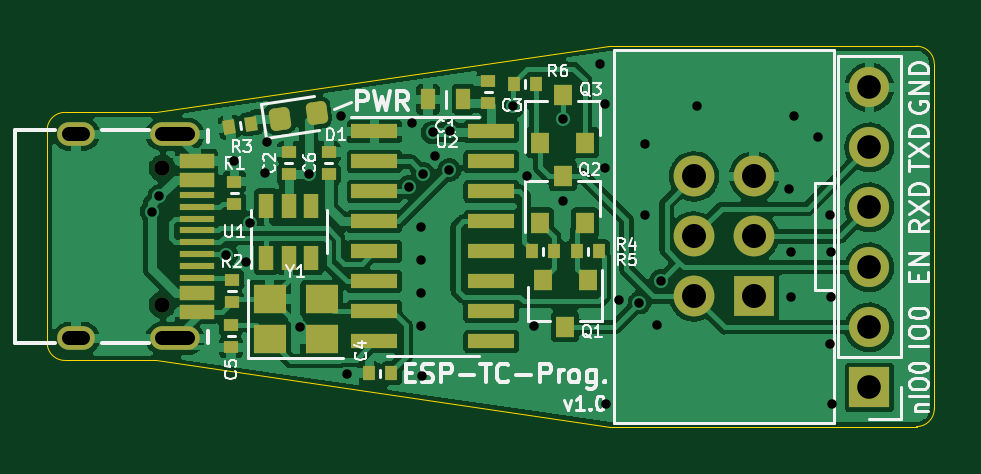
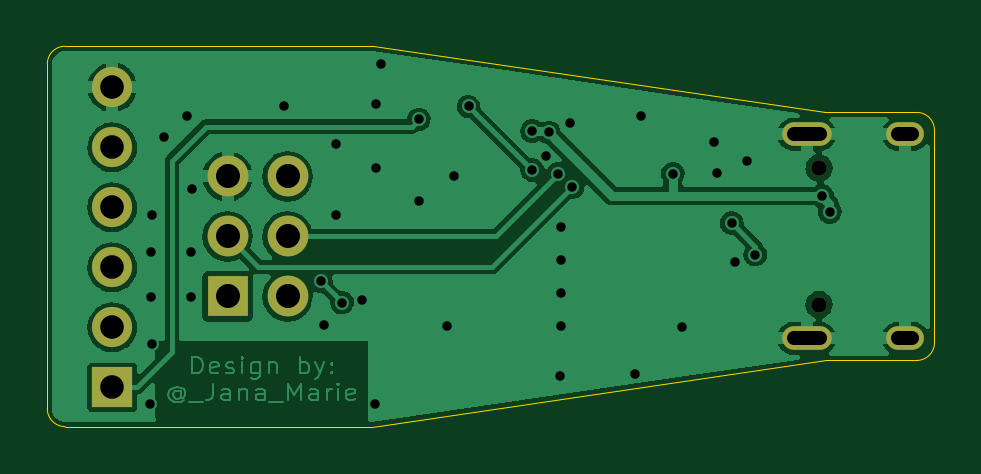
Circuit board: 11 layer files. Board 37.6 x 16.1 mm.
- bottom_copper: ESP-TC-PROG-B_Cu.gbl (71003 bytes)
- bottom_mask: ESP-TC-PROG-B_Mask.gbs (1235 bytes)
- paste: ESP-TC-PROG-B_Paste.gbp (535 bytes)
- bottom_silk: ESP-TC-PROG-B_Silkscreen.gbo (549 bytes)
- outline: ESP-TC-PROG-Edge_Cuts.gm1 (1294 bytes)
- top_copper: ESP-TC-PROG-F_Cu.gtl (123285 bytes)
- top_mask: ESP-TC-PROG-F_Mask.gts (4445 bytes)
- paste: ESP-TC-PROG-F_Paste.gtp (3758 bytes)
- top_silk: ESP-TC-PROG-F_Silkscreen.gto (25596 bytes)
- drill: ESP-TC-PROG-NPTH.drl (434 bytes)
- drill: ESP-TC-PROG-PTH.drl (1611 bytes)

=== bottom_copper: ESP-TC-PROG-B_Cu.gbl (71003 bytes, source omitted) ===
=== bottom_mask: ESP-TC-PROG-B_Mask.gbs ===
G04 #@! TF.GenerationSoftware,KiCad,Pcbnew,6.0.0-d3dd2cf0fa~116~ubuntu20.04.1*
G04 #@! TF.CreationDate,2022-01-09T18:16:11+01:00*
G04 #@! TF.ProjectId,ESP-TC-PROG,4553502d-5443-42d5-9052-4f472e6b6963,rev?*
G04 #@! TF.SameCoordinates,Original*
G04 #@! TF.FileFunction,Soldermask,Bot*
G04 #@! TF.FilePolarity,Negative*
%FSLAX46Y46*%
G04 Gerber Fmt 4.6, Leading zero omitted, Abs format (unit mm)*
G04 Created by KiCad (PCBNEW 6.0.0-d3dd2cf0fa~116~ubuntu20.04.1) date 2022-01-09 18:16:11*
%MOMM*%
%LPD*%
G01*
G04 APERTURE LIST*
%ADD10C,0.650000*%
%ADD11O,2.100000X1.000000*%
%ADD12O,1.600000X1.000000*%
%ADD13R,1.727200X1.727200*%
%ADD14O,1.727200X1.727200*%
%ADD15R,1.700000X1.700000*%
%ADD16O,1.700000X1.700000*%
G04 APERTURE END LIST*
D10*
X105555000Y-97110000D03*
X105555000Y-102890000D03*
D11*
X106085000Y-104320000D03*
X106085000Y-95680000D03*
D12*
X101905000Y-95680000D03*
X101905000Y-104320000D03*
D13*
X130600000Y-102540000D03*
D14*
X128060000Y-102540000D03*
X130600000Y-100000000D03*
X128060000Y-100000000D03*
X130600000Y-97460000D03*
X128060000Y-97460000D03*
D15*
X135480000Y-106390000D03*
D16*
X135480000Y-103850000D03*
X135480000Y-101310000D03*
X135480000Y-98770000D03*
X135480000Y-96230000D03*
X135480000Y-93690000D03*
M02*

=== paste: ESP-TC-PROG-B_Paste.gbp ===
G04 #@! TF.GenerationSoftware,KiCad,Pcbnew,5.1.5-52549c5~84~ubuntu19.10.1*
G04 #@! TF.CreationDate,2020-04-02T17:38:40+02:00*
G04 #@! TF.ProjectId,ESP-TC-PROG,4553502d-5443-42d5-9052-4f472e6b6963,rev?*
G04 #@! TF.SameCoordinates,Original*
G04 #@! TF.FileFunction,Paste,Bot*
G04 #@! TF.FilePolarity,Positive*
%FSLAX46Y46*%
G04 Gerber Fmt 4.6, Leading zero omitted, Abs format (unit mm)*
G04 Created by KiCad (PCBNEW 5.1.5-52549c5~84~ubuntu19.10.1) date 2020-04-02 17:38:40*
%MOMM*%
%LPD*%
G04 APERTURE LIST*
G04 APERTURE END LIST*
M02*

=== bottom_silk: ESP-TC-PROG-B_Silkscreen.gbo ===
G04 #@! TF.GenerationSoftware,KiCad,Pcbnew,6.0.0-d3dd2cf0fa~116~ubuntu20.04.1*
G04 #@! TF.CreationDate,2022-01-09T18:16:11+01:00*
G04 #@! TF.ProjectId,ESP-TC-PROG,4553502d-5443-42d5-9052-4f472e6b6963,rev?*
G04 #@! TF.SameCoordinates,Original*
G04 #@! TF.FileFunction,Legend,Bot*
G04 #@! TF.FilePolarity,Positive*
%FSLAX46Y46*%
G04 Gerber Fmt 4.6, Leading zero omitted, Abs format (unit mm)*
G04 Created by KiCad (PCBNEW 6.0.0-d3dd2cf0fa~116~ubuntu20.04.1) date 2022-01-09 18:16:11*
%MOMM*%
%LPD*%
G01*
G04 APERTURE LIST*
G04 APERTURE END LIST*
M02*

=== outline: ESP-TC-PROG-Edge_Cuts.gm1 ===
G04 #@! TF.GenerationSoftware,KiCad,Pcbnew,6.0.0-d3dd2cf0fa~116~ubuntu20.04.1*
G04 #@! TF.CreationDate,2022-01-09T18:16:11+01:00*
G04 #@! TF.ProjectId,ESP-TC-PROG,4553502d-5443-42d5-9052-4f472e6b6963,rev?*
G04 #@! TF.SameCoordinates,Original*
G04 #@! TF.FileFunction,Profile,NP*
%FSLAX46Y46*%
G04 Gerber Fmt 4.6, Leading zero omitted, Abs format (unit mm)*
G04 Created by KiCad (PCBNEW 6.0.0-d3dd2cf0fa~116~ubuntu20.04.1) date 2022-01-09 18:16:11*
%MOMM*%
%LPD*%
G01*
G04 APERTURE LIST*
G04 #@! TA.AperFunction,Profile*
%ADD10C,0.050000*%
G04 #@! TD*
G04 APERTURE END LIST*
D10*
X105275000Y-105250000D02*
X101425000Y-105250000D01*
X137480000Y-108050000D02*
G75*
G03*
X138230000Y-107300000I0J750000D01*
G01*
X100675000Y-104500000D02*
G75*
G03*
X101425000Y-105250000I750000J0D01*
G01*
X100675000Y-104500000D02*
X100675000Y-95500000D01*
X124500000Y-108050000D02*
X105275000Y-105250000D01*
X138230000Y-92700000D02*
X138230000Y-107300000D01*
X101425000Y-94750000D02*
G75*
G03*
X100675000Y-95500000I0J-750000D01*
G01*
X105300000Y-94750000D02*
X124450000Y-91950000D01*
X101425000Y-94750000D02*
X105300000Y-94750000D01*
X138230000Y-92700000D02*
G75*
G03*
X137480000Y-91950000I-750000J0D01*
G01*
X137480000Y-108050000D02*
X124500000Y-108050000D01*
X124450000Y-91950000D02*
X137480000Y-91950000D01*
M02*

=== top_copper: ESP-TC-PROG-F_Cu.gtl (123285 bytes, source omitted) ===
=== top_mask: ESP-TC-PROG-F_Mask.gts (4445 bytes, source withheld) ===
=== paste: ESP-TC-PROG-F_Paste.gtp (3758 bytes, source withheld) ===
=== top_silk: ESP-TC-PROG-F_Silkscreen.gto (25596 bytes, source omitted) ===
=== drill: ESP-TC-PROG-NPTH.drl ===
M48
; DRILL file {KiCad 6.0.0-d3dd2cf0fa~116~ubuntu20.04.1} date Sun 09 Jan 2022 06:16:13 PM CET
; FORMAT={-:-/ absolute / metric / decimal}
; #@! TF.CreationDate,2022-01-09T18:16:13+01:00
; #@! TF.GenerationSoftware,Kicad,Pcbnew,6.0.0-d3dd2cf0fa~116~ubuntu20.04.1
; #@! TF.FileFunction,NonPlated,1,2,NPTH
FMAT,2
METRIC
; #@! TA.AperFunction,NonPlated,NPTH,ComponentDrill
T1C0.650
%
G90
G05
T1
X105.555Y-97.11
X105.555Y-102.89
T0
M30

=== drill: ESP-TC-PROG-PTH.drl ===
M48
; DRILL file {KiCad 6.0.0-d3dd2cf0fa~116~ubuntu20.04.1} date Sun 09 Jan 2022 06:16:13 PM CET
; FORMAT={-:-/ absolute / metric / decimal}
; #@! TF.CreationDate,2022-01-09T18:16:13+01:00
; #@! TF.GenerationSoftware,Kicad,Pcbnew,6.0.0-d3dd2cf0fa~116~ubuntu20.04.1
; #@! TF.FileFunction,Plated,1,2,PTH
FMAT,2
METRIC
; #@! TA.AperFunction,Plated,PTH,ViaDrill
T1C0.400
; #@! TA.AperFunction,Plated,PTH,ComponentDrill
T2C0.600
; #@! TA.AperFunction,Plated,PTH,ComponentDrill
T3C1.000
; #@! TA.AperFunction,Plated,PTH,ComponentDrill
T4C1.016
%
G90
G05
T1
X105.11Y-98.96
X105.43Y-98.29
X108.259Y-100.774
X108.6Y-96.8
X109.1Y-101.1
X109.26Y-99.43
X109.9Y-97.3
X110.0Y-96.0
X111.37Y-103.83
X111.75Y-97.35
X113.1Y-94.9
X113.37Y-105.84
X116.0Y-97.9
X116.1Y-95.2
X116.5Y-99.6
X116.5Y-101.0
X116.5Y-102.4
X116.5Y-103.8
X116.53Y-105.93
X116.6Y-97.35
X117.0Y-95.6
X117.1Y-96.6
X117.7Y-97.2
X117.71Y-95.55
X120.4Y-94.5
X121.0Y-97.45
X121.3Y-103.8
X122.5Y-95.05
X122.5Y-98.5
X124.1Y-92.7
X124.3Y-94.4
X124.3Y-97.1
X124.35Y-107.1
X124.9Y-102.7
X125.75Y-102.8
X126.0Y-96.1
X126.0Y-99.1
X126.5Y-103.75
X126.65Y-101.9
X128.2Y-94.5
X132.1Y-98.0
X132.15Y-100.65
X132.15Y-102.55
X132.3Y-94.9
X133.3Y-95.8
X133.8Y-99.1
X133.8Y-104.55
X133.85Y-100.65
X133.85Y-102.55
X133.9Y-107.1
T3
X135.48Y-93.69
X135.48Y-96.23
X135.48Y-98.77
X135.48Y-101.31
X135.48Y-103.85
X135.48Y-106.39
T4
X128.06Y-97.46
X128.06Y-100.0
X128.06Y-102.54
X130.6Y-97.46
X130.6Y-100.0
X130.6Y-102.54
T2
X102.205Y-95.68G85X101.605Y-95.68
G05
X102.205Y-104.32G85X101.605Y-104.32
G05
X106.635Y-95.68G85X105.535Y-95.68
G05
X106.635Y-104.32G85X105.535Y-104.32
G05
T0
M30
